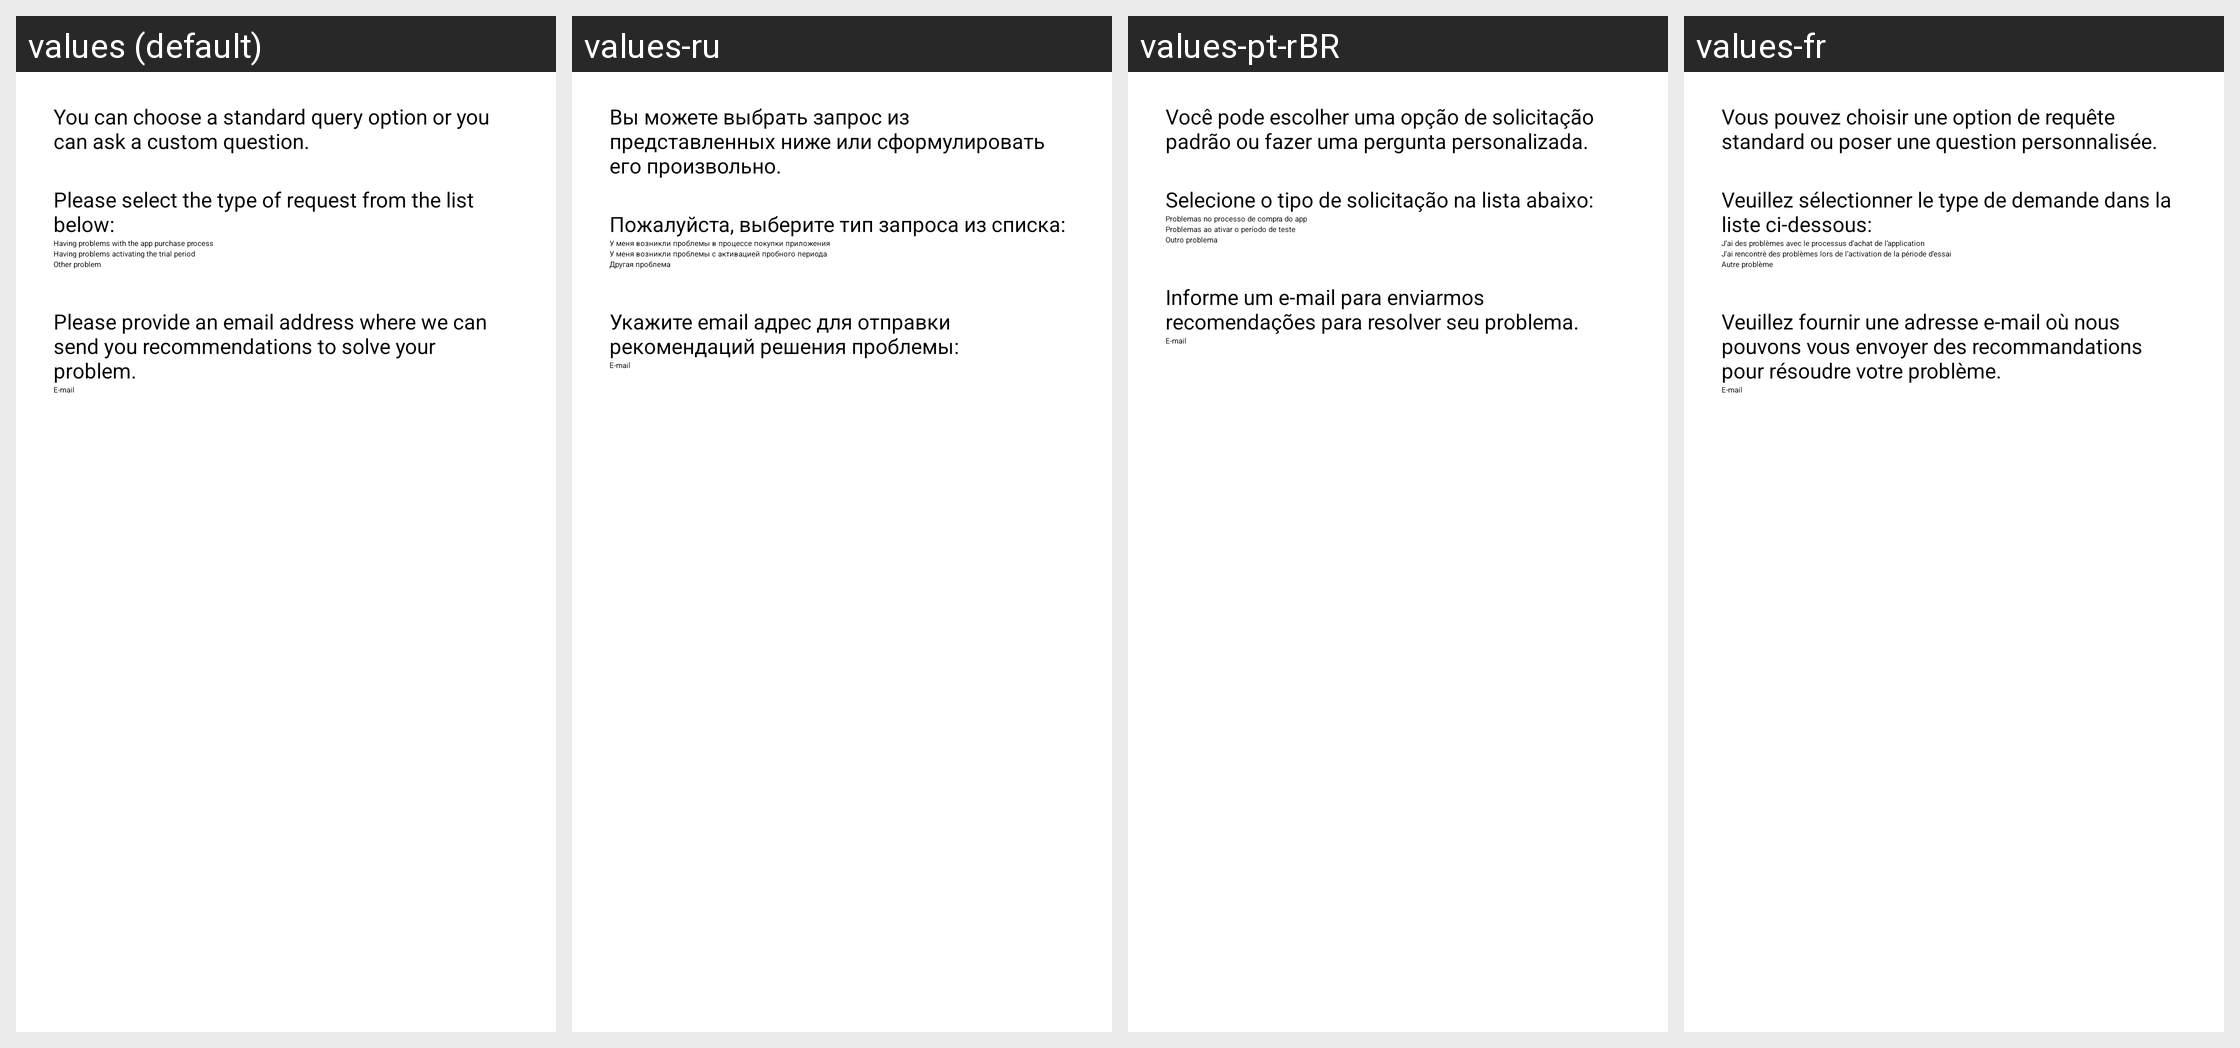

The same Android screen rendered under several of its app's locales, left to right. List the strings drawn on it with the default value and each locale's translation.
Android screen res/layout/send_feedback_dialog_layout.xml rendered under 4 locales, left to right: values (default), values-ru, values-pt-rBR, values-fr. Device: Nexus 5 (rendered at 1080×1920; each locale shown at half size, 540×960, under a caption strip naming it); theme AppBaseTheme.
Other locales in the repository, not shown: values-af, values-as, values-ca, values-de, values-en-rGB, values-es, values-et, values-fr-rCA, values-gl, values-gu, values-in, values-it, values-or, values-pa, values-tl, values-tr, values-zh.
Strings drawn on this screen, with the default value and each locale's value (text and hints the layout hard-codes, and strings that could not be matched under every locale, appear in the picture but are not listed):

feedbackYouCanChooseStandardQueryOption
  values: You can choose a standard query option or you can ask a custom question.
  values-ru: Вы можете выбрать запрос из представленных ниже или сформулировать его произвольно.
  values-pt-rBR: Você pode escolher uma opção de solicitação padrão ou fazer uma pergunta personalizada.
  values-fr: Vous pouvez choisir une option de requête standard ou poser une question personnalisée.

feedbackStandardRequestOptions
  values: Please select the type of request from the list below:
  values-ru: Пожалуйста, выберите тип запроса из списка:
  values-pt-rBR: Selecione o tipo de solicitação na lista abaixo:
  values-fr: Veuillez sélectionner le type de demande dans la liste ci-dessous:

feedbackRequestOption1
  values: Having problems with the app purchase process
  values-ru: У меня возникли проблемы в процессе покупки приложения
  values-pt-rBR: Problemas no processo de compra do app
  values-fr: J’ai des problèmes avec le processus d’achat de l’application

feedbackRequestOption2
  values: Having problems activating the trial period
  values-ru: У меня возникли проблемы с активацией пробного периода
  values-pt-rBR: Problemas ao ativar o período de teste
  values-fr: J’ai rencontré des problèmes lors de l’activation de la période d’essai

feedbackRequestOtherProblem
  values: Other problem
  values-ru: Другая проблема
  values-pt-rBR: Outro problema
  values-fr: Autre problème

feedbackResponseEmailTxtHint
  values: Please provide an email address where we can send you recommendations to solve your problem.
  values-ru: Укажите email адрес для отправки рекомендаций решения проблемы:
  values-pt-rBR: Informe um e-mail para enviarmos recomendações para resolver seu problema.
  values-fr: Veuillez fournir une adresse e-mail où nous pouvons vous envoyer des recommandations pour résoudre votre problème.

feedbackResponseEmailFieldHint
  values: E-mail
  values-ru: E-mail
  values-pt-rBR: E-mail
  values-fr: E-mail
